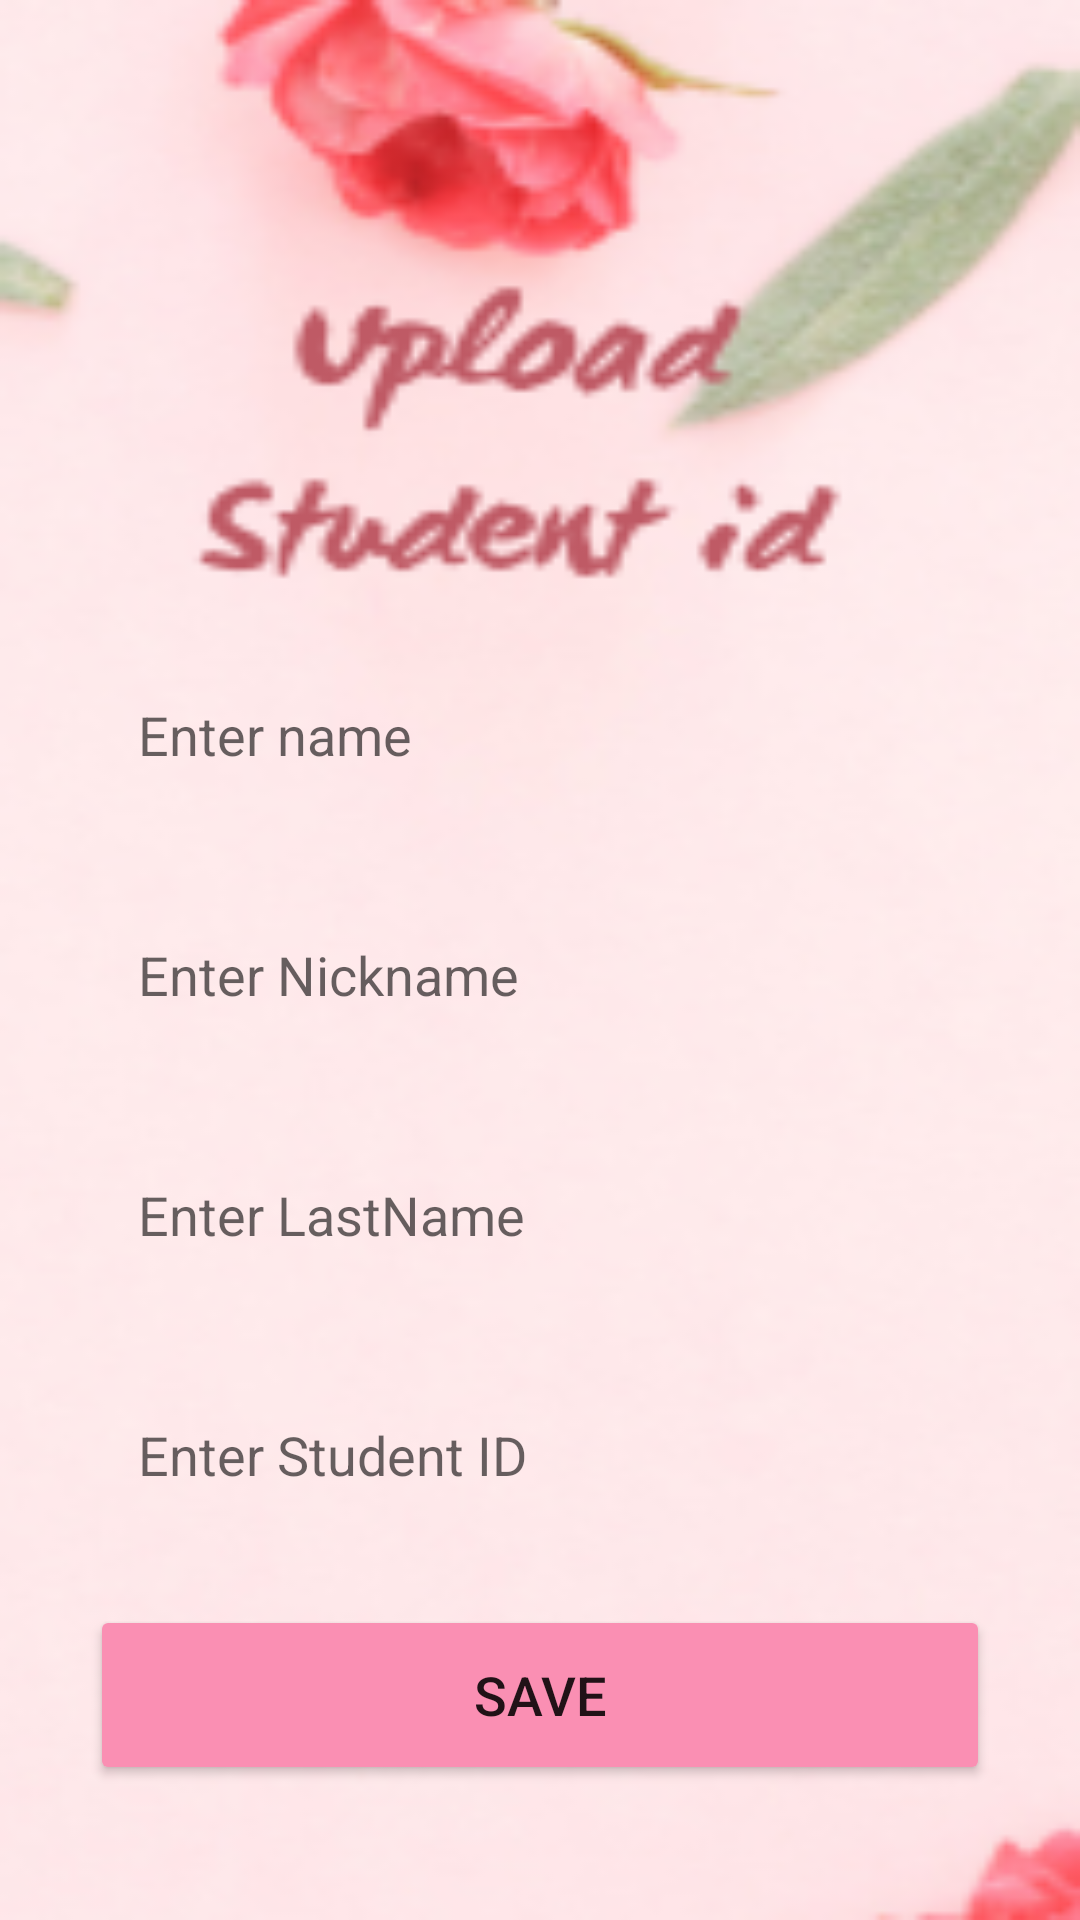

Here is an Android app screen rendered from its layout file. Give the layout XML and the strings, colors and styles it references.
<!-- AndroidManifest.xml: application theme Theme.Myfinal -->
<!-- res/layout/activity_upload.xml -->
<?xml version="1.0" encoding="utf-8"?>
<LinearLayout
    xmlns:android="http://schemas.android.com/apk/res/android"
    xmlns:app="http://schemas.android.com/apk/res-auto"
    xmlns:tools="http://schemas.android.com/tools"
    android:layout_width="match_parent"
    android:layout_height="match_parent"
    android:orientation="vertical"
    android:gravity="center_vertical"
    android:background="@drawable/upload1"
    tools:context=".UploadActivity">

    <LinearLayout
        android:layout_width="match_parent"
        android:layout_height="wrap_content"
        android:orientation="vertical"
        android:layout_marginTop="150dp"
        android:layout_gravity="center_horizontal"
        android:padding="20dp">

        <EditText
            android:layout_width="match_parent"
            android:layout_height="60dp"
            android:id="@+id/uploadName"
            android:background="@drawable/lavender_border"
            android:layout_marginTop="20dp"
            android:padding="16dp"
            android:hint="Enter name"
            android:layout_marginStart="10dp"
            android:layout_marginEnd="10dp"
            android:gravity="start|center_vertical"
            android:textColor="@color/lavender"/>

        <EditText
            android:layout_width="match_parent"
            android:layout_height="60dp"
            android:id="@+id/uploadOperator"
            android:background="@drawable/lavender_border"
            android:layout_marginTop="20dp"
            android:padding="16dp"
            android:layout_marginStart="10dp"
            android:layout_marginEnd="10dp"
            android:hint="Enter Nickname"
            android:gravity="start|center_vertical"
            android:textColor="@color/lavender"/>

        <EditText
            android:layout_width="match_parent"
            android:layout_height="60dp"
            android:id="@+id/uploadLocation"
            android:background="@drawable/lavender_border"
            android:layout_marginTop="20dp"
            android:padding="16dp"
            android:layout_marginStart="10dp"
            android:layout_marginEnd="10dp"
            android:hint="Enter LastName"
            android:gravity="start|center_vertical"
            android:textColor="@color/lavender"/>

        <EditText
            android:layout_width="match_parent"
            android:layout_height="60dp"
            android:id="@+id/uploadPhone"
            android:background="@drawable/lavender_border"
            android:layout_marginTop="20dp"
            android:padding="16dp"
            android:layout_marginStart="10dp"
            android:layout_marginEnd="10dp"
            android:hint="Enter Student ID"
            android:gravity="start|center_vertical"
            android:textColor="@color/lavender"/>

        <Button
            android:layout_width="match_parent"
            android:layout_height="60dp"
            android:text="Save"
            android:id="@+id/saveButton"
            android:textSize="18sp"
            android:layout_marginTop="20dp"
            android:layout_marginStart="10dp"
            android:layout_marginEnd="10dp"
            android:backgroundTint="@color/pink"
            app:cornerRadius = "20dp"/>

    </LinearLayout>

</LinearLayout>
<!-- resources referenced by this layout -->
<resources>
  <color name="lavender">#8692f7</color>
  <color name="pink">#FA8FB3</color>
  <!-- drawable upload1: png bitmap (drawable, 43917 bytes) -->
  <style name="Theme.Myfinal" parent="Theme.MaterialComponents.DayNight.DarkActionBar">
          
          <item name="colorPrimary">@color/lavender</item>
          <item name="colorPrimaryVariant">@color/lavender</item>
          <item name="colorOnPrimary">@color/white</item>
          
          <item name="colorSecondary">@color/teal_200</item>
          <item name="colorSecondaryVariant">@color/teal_700</item>
          <item name="colorOnSecondary">@color/black</item>
          
          <item name="android:statusBarColor">?attr/colorPrimaryVariant</item>
          
      </style>
  <color name="white">#FFFFFFFF</color>
  <color name="teal_200">#FF03DAC5</color>
  <color name="teal_700">#FF018786</color>
  <color name="black">#FF000000</color>
</resources>
